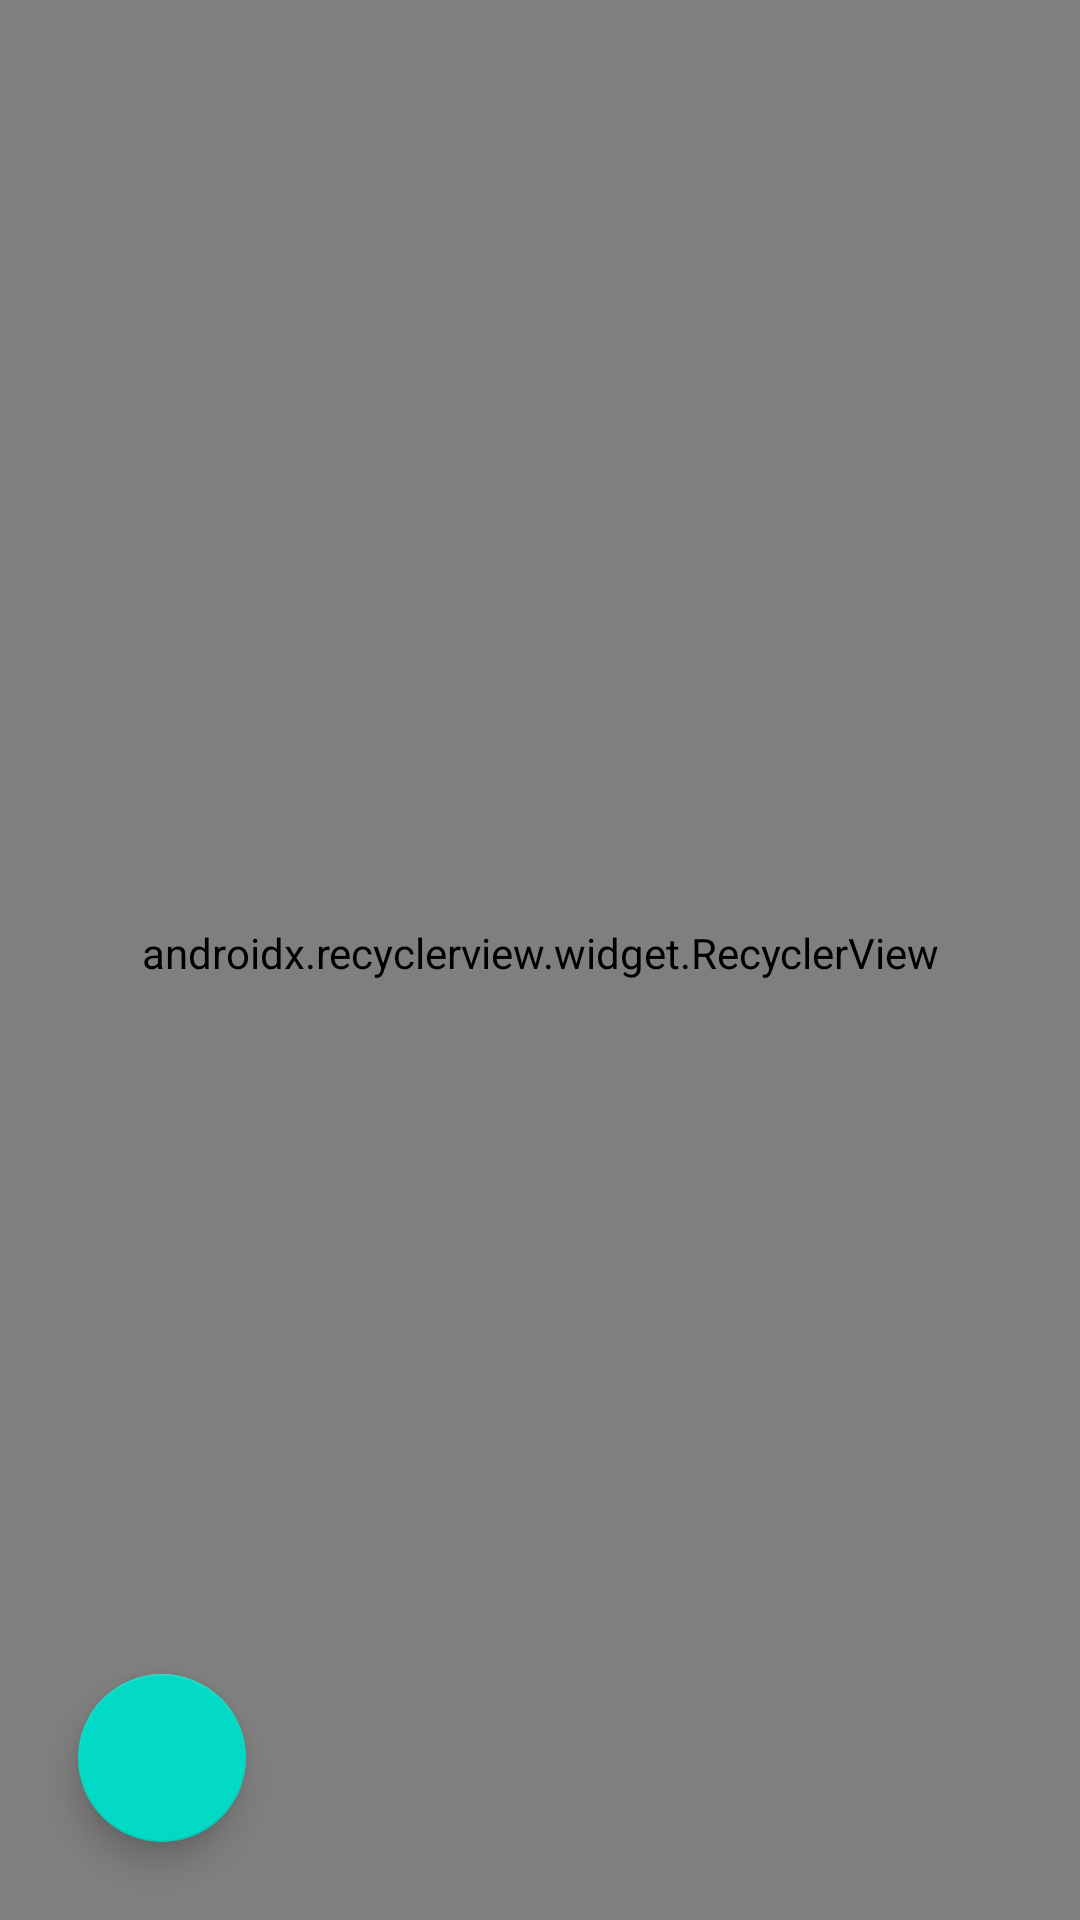

Layout XML and referenced resources for this Android screen:
<!-- AndroidManifest.xml: application theme AppTheme -->
<!-- res/layout/food_list_recycle_view.xml -->
<?xml version="1.0" encoding="utf-8"?>
<RelativeLayout
    xmlns:android="http://schemas.android.com/apk/res/android"
    xmlns:tools="http://schemas.android.com/tools"
    android:layout_width="match_parent" android:layout_height="match_parent">
    <android.support.v7.widget.RecyclerView xmlns:android="http://schemas.android.com/apk/res/android"
        xmlns:app="http://schemas.android.com/apk/res-auto"
        android:id="@+id/res_detail_foods_recycler_view"
        android:layout_width="match_parent"
        android:layout_height="match_parent"
        android:layout_below="@+id/card_res_detail_id"
        android:layout_alignParentStart="true"
        android:layout_marginStart="0dp"
        android:layout_marginTop="-5dp"
        app:layoutManager="android.support.v7.widget.LinearLayoutManager"/>
    <android.support.design.widget.FloatingActionButton
        android:id="@+id/res_detail_fab"
        android:layout_width="wrap_content"
        android:layout_height="wrap_content"
        android:layout_alignParentStart="true"
        android:layout_alignParentBottom="true"
        android:layout_marginStart="26dp"
        android:layout_marginBottom="26dp"
        android:onClick="fabOnClick"
        android:src="@drawable/baseline_shopping_cart_white_36dp" />
</RelativeLayout>
<!-- resources referenced by this layout -->
<resources>
  <style name="AppTheme" parent="Theme.MaterialComponents">
          
      </style>
</resources>
